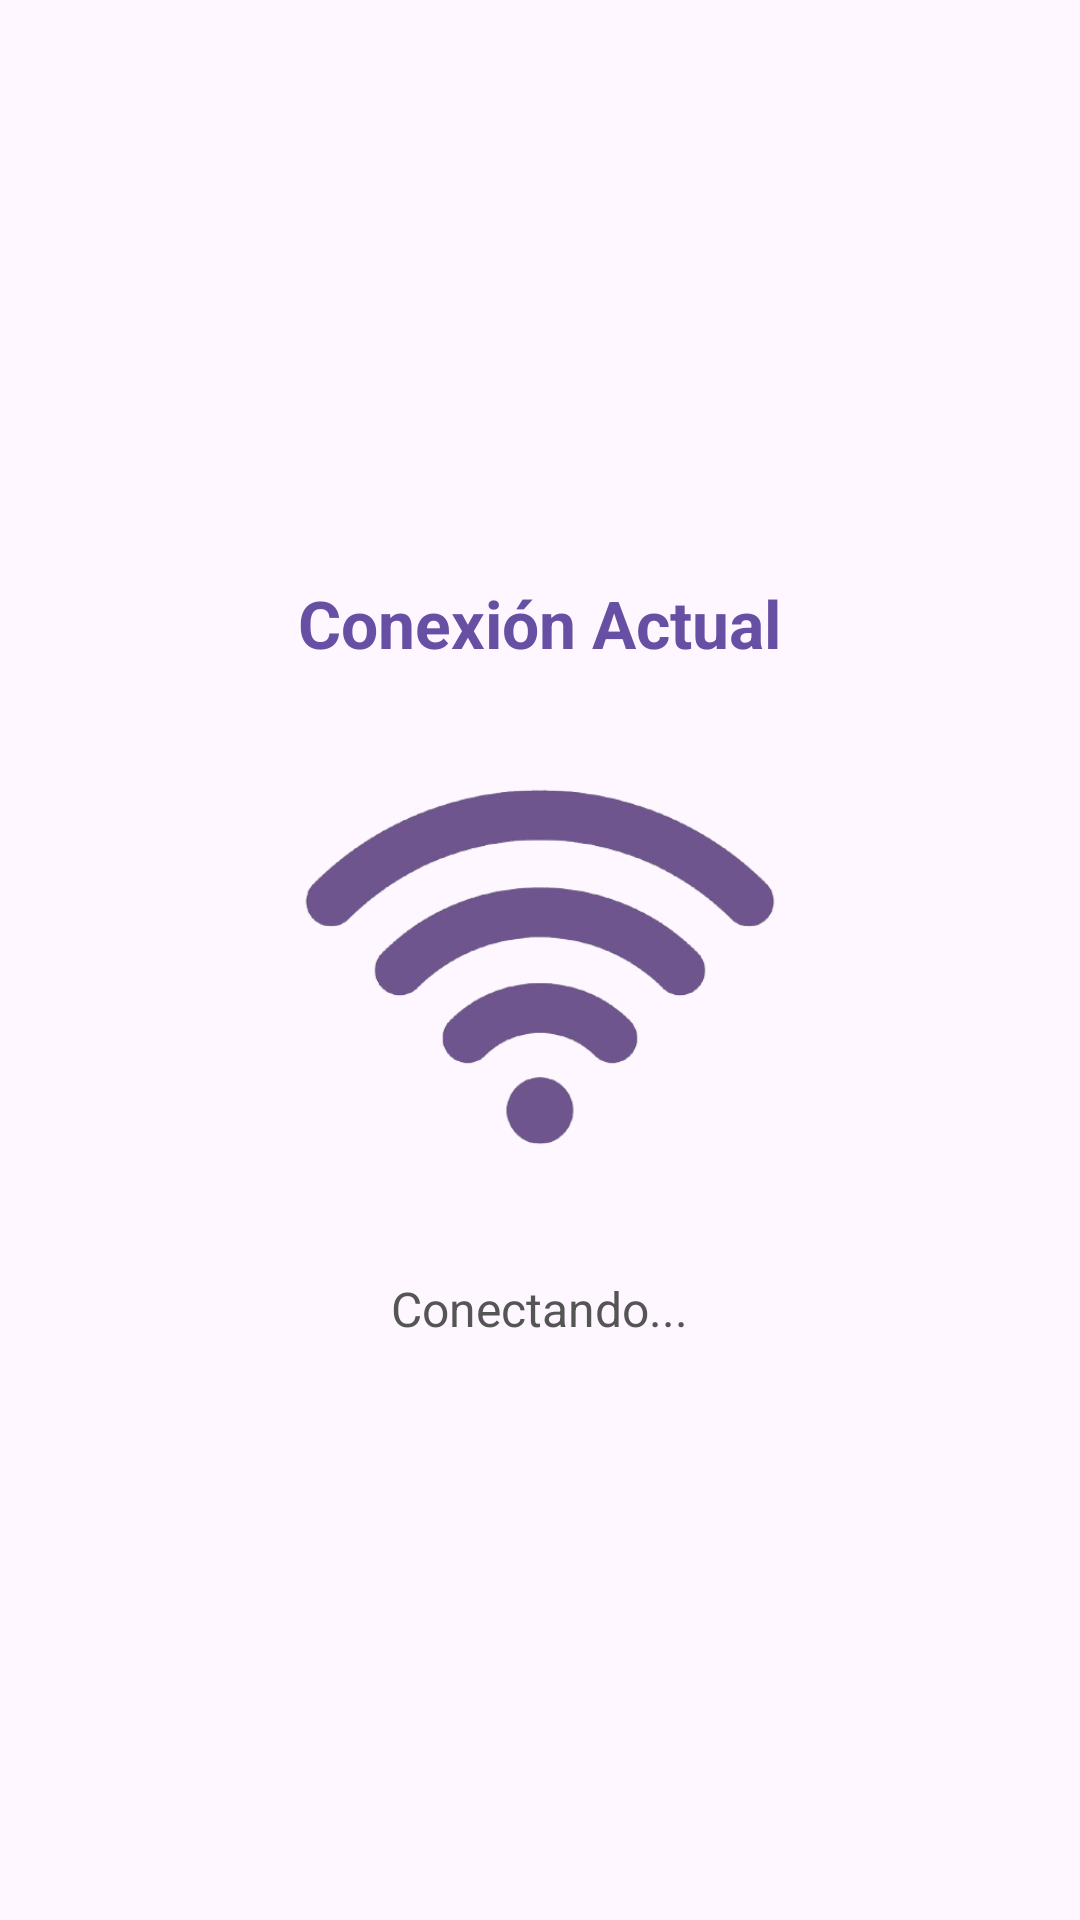

This screen was rendered from an Android layout file. Write that file and the resources it references.
<!-- AndroidManifest.xml: application theme Theme.BikeLight -->
<!-- res/layout/fragment_estado_wifi.xml -->
<?xml version="1.0" encoding="utf-8"?>
<LinearLayout xmlns:android="http://schemas.android.com/apk/res/android"
    android:layout_width="match_parent"
    android:layout_height="match_parent"
    android:orientation="vertical"
    android:gravity="center"
    android:padding="24dp">

    <TextView
        android:layout_width="wrap_content"
        android:layout_height="wrap_content"
        android:text="Conexión Actual"
        android:textSize="22sp"
        android:textStyle="bold"
        android:textColor="@color/bikelight_primary"
        android:layout_marginBottom="10dp" />

    <ImageView
        android:id="@+id/ivWifiIcon"
        android:layout_width="180dp"
        android:layout_height="180dp"
        android:src="@drawable/wifi"
        android:contentDescription="Icono WiFi" />

    <TextView
        android:id="@+id/tvWifiStatusDetail"
        android:layout_width="wrap_content"
        android:layout_height="wrap_content"
        android:text="Conectando..."
        android:layout_marginTop="13dp"
        android:textSize="16sp"
        android:textColor="#555555" />
</LinearLayout>
<!-- resources referenced by this layout -->
<resources>
  <color name="bikelight_primary">#6750A4</color>
  <!-- drawable wifi: png bitmap (drawable, 73642 bytes) -->
  <style name="Theme.BikeLight" parent="Base.Theme.BikeLight" />
  <style name="Base.Theme.BikeLight" parent="Theme.Material3.DayNight.NoActionBar">
          
          
      </style>
</resources>
